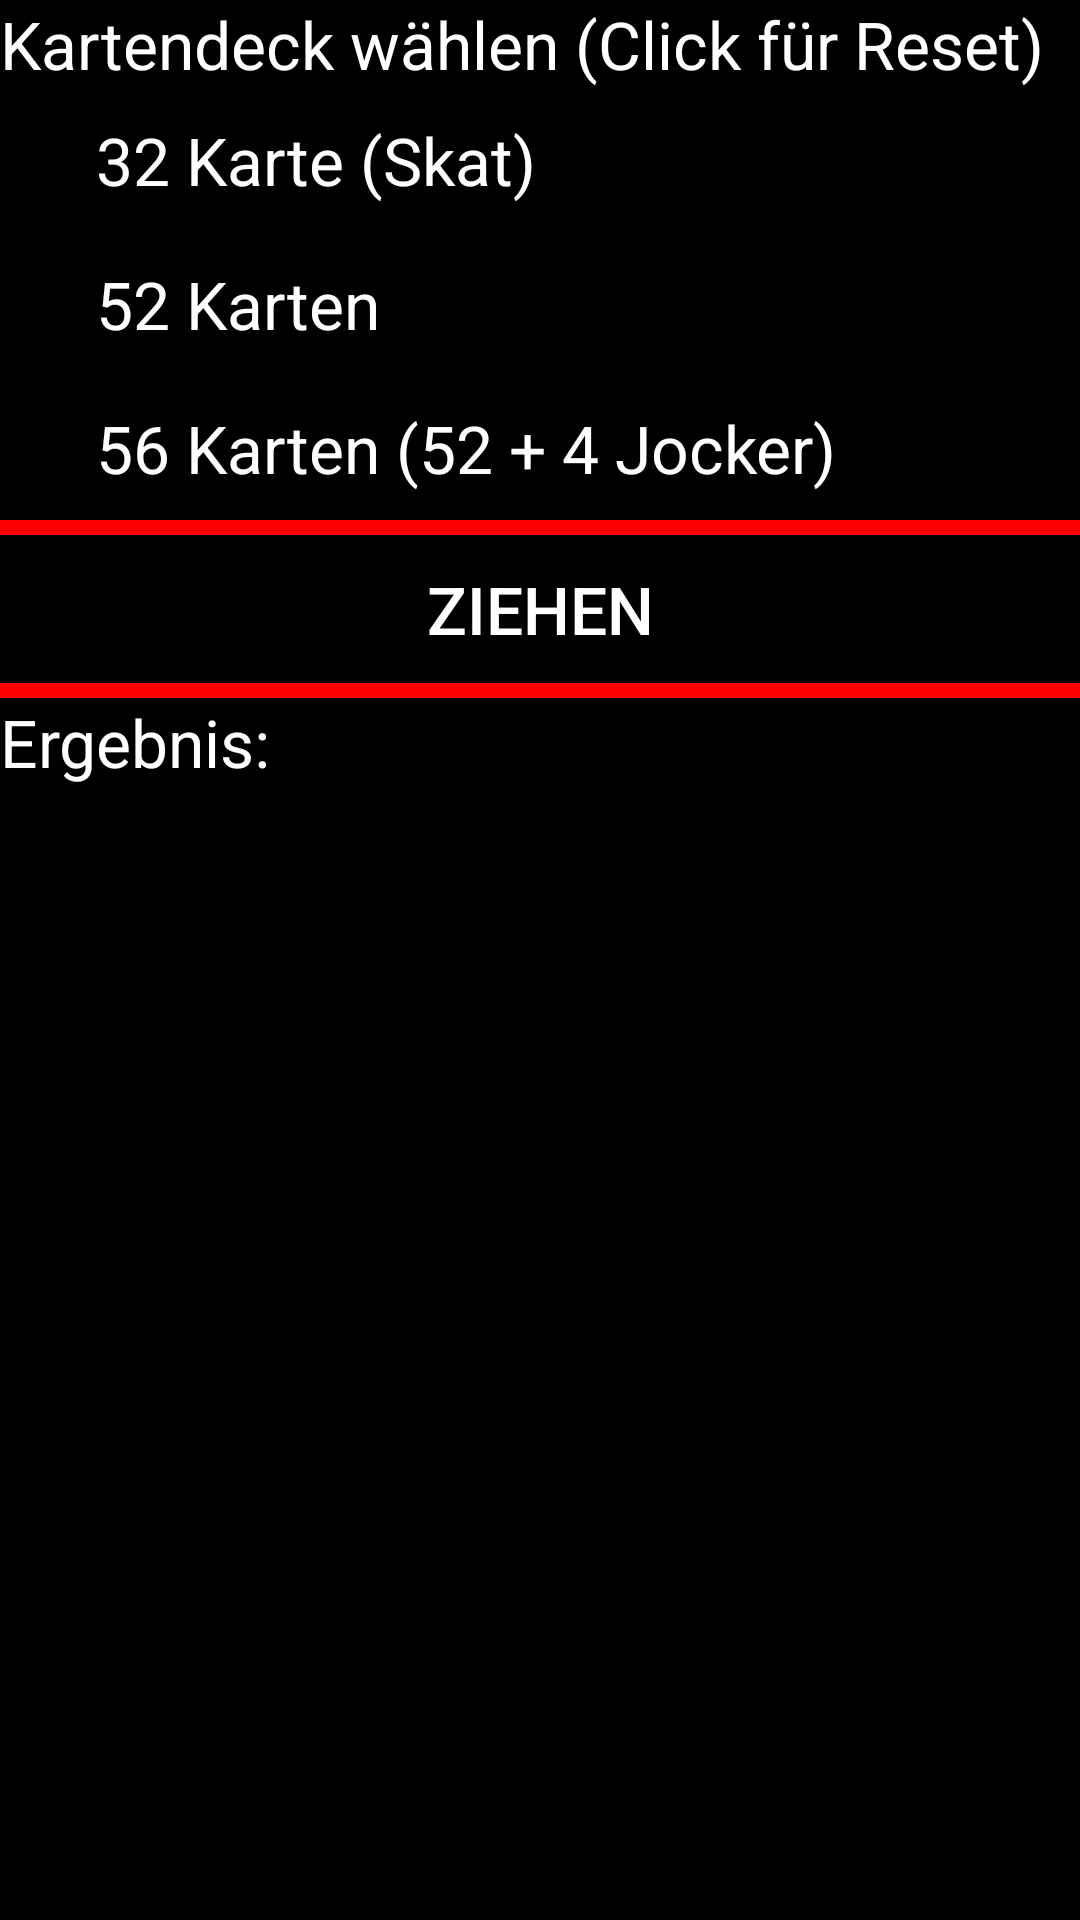

Produce the Android XML layout that renders to this screen, including the resource entries it uses.
<!-- AndroidManifest.xml: application theme Theme.Inet_test -->
<!-- res/layout/helfer_karte.xml -->
<?xml version="1.0" encoding="utf-8"?>
<ScrollView
    xmlns:android="http://schemas.android.com/apk/res/android"
    android:layout_width="match_parent"
    android:layout_height="match_parent"
    android:background="@color/black">
    <LinearLayout
        android:layout_width="match_parent"
        android:layout_height="wrap_content"
        android:orientation="vertical">
        <TextView
            android:layout_width="match_parent"
            android:layout_height="wrap_content"
            android:text="Kartendeck wählen (Click für Reset)"
            android:textColor="#ffffff"
            android:textSize="22dp"
            android:backgroundTint="#000000"/>
        <RadioGroup
            android:layout_width="match_parent"
            android:layout_height="wrap_content"
            android:orientation="vertical">
            <RadioButton
                android:id="@+id/k32"
                android:layout_width="match_parent"
                android:layout_height="wrap_content"
                android:text="32 Karte (Skat)"
                android:textColor="#ffffff"
                android:textSize="22dp"
                android:backgroundTint="#000000"
                android:onClick="onRadioButtonClicked"/>
            <RadioButton
                android:id="@+id/k52"
                android:layout_width="match_parent"
                android:layout_height="wrap_content"
                android:text="52 Karten"
                android:textColor="#ffffff"
                android:textSize="22dp"
                android:backgroundTint="#000000"
                android:onClick="onRadioButtonClicked"/>
            <RadioButton
                android:id="@+id/k56"
                android:layout_width="match_parent"
                android:layout_height="wrap_content"
                android:text="56 Karten (52 + 4 Jocker)"
                android:textColor="#ffffff"
                android:textSize="22dp"
                android:backgroundTint="#000000"
                android:onClick="onRadioButtonClicked"/>
        </RadioGroup>
        <View
            android:layout_width="match_parent"
            android:layout_height="5dp"
            android:background="#ff0000"/>
        <Button
            android:layout_width="match_parent"
            android:layout_height="wrap_content"
            android:text="Ziehen"
            android:textColor="#ffffff"
            android:textSize="22dp"
            android:backgroundTint="#000000"
            android:id="@+id/do_zieh"/>
        <View
            android:layout_width="match_parent"
            android:layout_height="5dp"
            android:background="#ff0000"/>
        <TextView
            android:layout_width="match_parent"
            android:layout_height="wrap_content"
            android:text="Ergebnis:"
            android:textColor="#ffffff"
            android:textSize="22dp"
            android:backgroundTint="#000000"/>
        <LinearLayout
            android:layout_width="match_parent"
            android:layout_height="wrap_content"
            android:orientation="vertical"
            android:id="@+id/karten"/>
    </LinearLayout>
</ScrollView>
<!-- resources referenced by this layout -->
<resources>
  <color name="black">#000000</color>
  <style name="Theme.Inet_test" parent="Theme.MaterialComponents.DayNight.DarkActionBar">
          
          <item name="colorPrimary">@color/purple_500</item>
          <item name="colorPrimaryVariant">#000000</item>
          <item name="colorOnPrimary">@color/white</item>
          
          <item name="colorSecondary">@color/teal_200</item>
          <item name="colorSecondaryVariant">@color/teal_700</item>
          <item name="colorOnSecondary">@color/black</item>
          
          <item name="android:statusBarColor" tools:targetApi="l">#000000</item>
          
      </style>
  <color name="purple_500">#FF6200EE</color>
  <color name="white">#FFFFFF</color>
  <color name="teal_200">#FF03DAC5</color>
  <color name="teal_700">#FF018786</color>
</resources>
